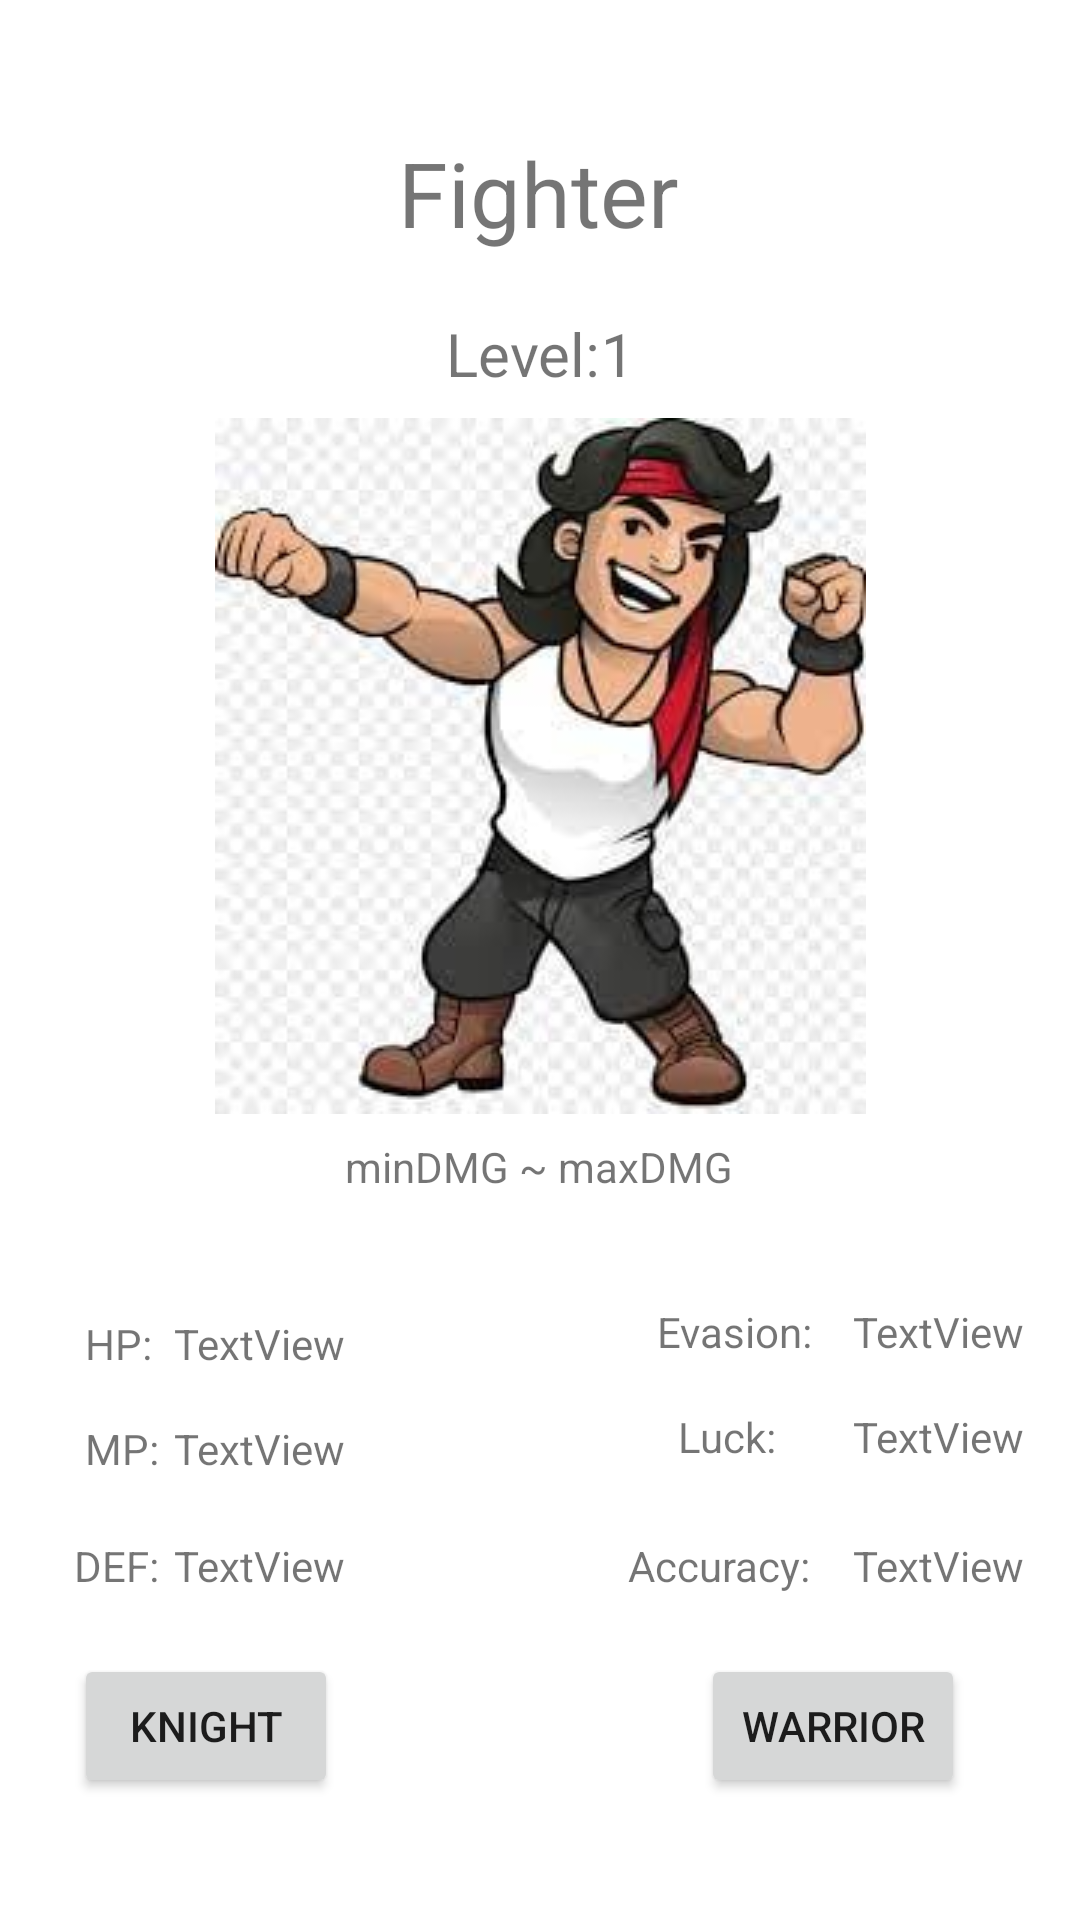

Produce the Android XML layout that renders to this screen, including the resource entries it uses.
<!-- AndroidManifest.xml: application theme Theme.BonElectronicsInheritance -->
<!-- res/layout/activity_fighterkurt.xml -->
<?xml version="1.0" encoding="utf-8"?>
<androidx.constraintlayout.widget.ConstraintLayout xmlns:android="http://schemas.android.com/apk/res/android"
    xmlns:app="http://schemas.android.com/apk/res-auto"
    xmlns:tools="http://schemas.android.com/tools"
    android:layout_width="match_parent"
    android:layout_height="match_parent"
    tools:context=".Fighterkurt">

    <TextView
        android:id="@+id/txtLuck"
        android:layout_width="wrap_content"
        android:layout_height="wrap_content"
        android:layout_marginTop="16dp"
        android:text="TextView"
        app:layout_constraintEnd_toEndOf="@+id/txtEvasion"
        app:layout_constraintHorizontal_bias="0.0"
        app:layout_constraintStart_toStartOf="@+id/txtEvasion"
        app:layout_constraintTop_toBottomOf="@+id/txtEvasion" />

    <TextView
        android:id="@+id/textView43"
        android:layout_width="wrap_content"
        android:layout_height="wrap_content"
        android:layout_marginTop="24dp"
        android:text="Accuracy:"
        app:layout_constraintEnd_toEndOf="@+id/textView42"
        app:layout_constraintHorizontal_bias="0.607"
        app:layout_constraintStart_toStartOf="@+id/textView42"
        app:layout_constraintTop_toBottomOf="@+id/textView42" />

    <TextView
        android:id="@+id/textView42"
        android:layout_width="wrap_content"
        android:layout_height="wrap_content"
        android:layout_marginTop="16dp"
        android:text="Luck:"
        app:layout_constraintEnd_toEndOf="@+id/textView41"
        app:layout_constraintHorizontal_bias="0.368"
        app:layout_constraintStart_toStartOf="@+id/textView41"
        app:layout_constraintTop_toBottomOf="@+id/textView41" />

    <TextView
        android:id="@+id/textView29"
        android:layout_width="wrap_content"
        android:layout_height="wrap_content"
        android:layout_marginTop="20dp"
        android:text="1"
        android:textSize="20dp"
        app:layout_constraintEnd_toEndOf="@+id/textView27"
        app:layout_constraintHorizontal_bias="0.0"
        app:layout_constraintStart_toEndOf="@+id/textView28"
        app:layout_constraintTop_toBottomOf="@+id/textView27" />

    <TextView
        android:id="@+id/textView27"
        android:layout_width="wrap_content"
        android:layout_height="wrap_content"
        android:layout_marginTop="44dp"
        android:text="Fighter"
        android:textSize="30dp"
        app:layout_constraintEnd_toEndOf="parent"
        app:layout_constraintHorizontal_bias="0.498"
        app:layout_constraintStart_toStartOf="parent"
        app:layout_constraintTop_toTopOf="parent" />

    <TextView
        android:id="@+id/textView28"
        android:layout_width="wrap_content"
        android:layout_height="wrap_content"
        android:layout_marginStart="16dp"
        android:layout_marginTop="20dp"
        android:text="Level:"
        android:textSize="20dp"
        app:layout_constraintStart_toStartOf="@+id/textView27"
        app:layout_constraintTop_toBottomOf="@+id/textView27" />

    <TextView
        android:id="@+id/textView34"
        android:layout_width="wrap_content"
        android:layout_height="wrap_content"
        android:layout_marginTop="40dp"
        android:text="HP:"
        app:layout_constraintEnd_toStartOf="@+id/txtHP"
        app:layout_constraintHorizontal_bias="0.79"
        app:layout_constraintStart_toStartOf="parent"
        app:layout_constraintTop_toBottomOf="@+id/txtFighterDMG" />

    <TextView
        android:id="@+id/textView35"
        android:layout_width="wrap_content"
        android:layout_height="wrap_content"
        android:layout_marginTop="16dp"
        android:text="MP:"
        app:layout_constraintEnd_toEndOf="@+id/textView34"
        app:layout_constraintHorizontal_bias="0.0"
        app:layout_constraintStart_toStartOf="@+id/textView34"
        app:layout_constraintTop_toBottomOf="@+id/textView34" />

    <TextView
        android:id="@+id/textView36"
        android:layout_width="wrap_content"
        android:layout_height="wrap_content"
        android:layout_marginTop="20dp"
        android:text="DEF:"
        app:layout_constraintEnd_toEndOf="@+id/textView35"
        app:layout_constraintHorizontal_bias="1.0"
        app:layout_constraintStart_toStartOf="@+id/textView35"
        app:layout_constraintTop_toBottomOf="@+id/textView35" />

    <TextView
        android:id="@+id/txtFighterDMG"
        android:layout_width="wrap_content"
        android:layout_height="wrap_content"
        android:layout_marginTop="8dp"
        android:text="minDMG ~ maxDMG"
        app:layout_constraintEnd_toEndOf="parent"
        app:layout_constraintHorizontal_bias="0.498"
        app:layout_constraintStart_toStartOf="parent"
        app:layout_constraintTop_toBottomOf="@+id/imageView4" />

    <TextView
        android:id="@+id/txtMP"
        android:layout_width="wrap_content"
        android:layout_height="wrap_content"
        android:layout_marginTop="16dp"
        android:text="TextView"
        app:layout_constraintEnd_toEndOf="@+id/txtHP"
        app:layout_constraintHorizontal_bias="0.0"
        app:layout_constraintStart_toStartOf="@+id/txtHP"
        app:layout_constraintTop_toBottomOf="@+id/txtHP" />

    <TextView
        android:id="@+id/txtDEF"
        android:layout_width="wrap_content"
        android:layout_height="wrap_content"
        android:layout_marginTop="20dp"
        android:text="TextView"
        app:layout_constraintEnd_toEndOf="@+id/txtMP"
        app:layout_constraintHorizontal_bias="0.0"
        app:layout_constraintStart_toStartOf="@+id/txtMP"
        app:layout_constraintTop_toBottomOf="@+id/txtMP" />

    <TextView
        android:id="@+id/txtHP"
        android:layout_width="wrap_content"
        android:layout_height="wrap_content"
        android:layout_marginTop="40dp"
        android:text="TextView"
        app:layout_constraintEnd_toStartOf="@+id/txtFighterDMG"
        app:layout_constraintTop_toBottomOf="@+id/txtFighterDMG" />

    <TextView
        android:id="@+id/textView41"
        android:layout_width="wrap_content"
        android:layout_height="wrap_content"
        android:layout_marginStart="104dp"
        android:layout_marginTop="36dp"
        android:text="Evasion:"
        app:layout_constraintEnd_toStartOf="@+id/txtEvasion"
        app:layout_constraintHorizontal_bias="0.0"
        app:layout_constraintStart_toStartOf="@+id/txtFighterDMG"
        app:layout_constraintTop_toBottomOf="@+id/txtFighterDMG" />

    <TextView
        android:id="@+id/txtEvasion"
        android:layout_width="wrap_content"
        android:layout_height="wrap_content"
        android:layout_marginStart="40dp"
        android:layout_marginTop="36dp"
        android:text="TextView"
        app:layout_constraintStart_toEndOf="@+id/txtFighterDMG"
        app:layout_constraintTop_toBottomOf="@+id/txtFighterDMG" />

    <TextView
        android:id="@+id/txtAccuracy"
        android:layout_width="wrap_content"
        android:layout_height="wrap_content"
        android:layout_marginTop="24dp"
        android:text="TextView"
        app:layout_constraintEnd_toEndOf="@+id/txtLuck"
        app:layout_constraintHorizontal_bias="0.0"
        app:layout_constraintStart_toStartOf="@+id/txtLuck"
        app:layout_constraintTop_toBottomOf="@+id/txtLuck" />

    <Button
        android:id="@+id/btnKnight"
        android:layout_width="wrap_content"
        android:layout_height="wrap_content"
        android:layout_marginTop="20dp"
        android:text="KNIGHT"
        app:layout_constraintEnd_toEndOf="@+id/txtDEF"
        app:layout_constraintHorizontal_bias="0.0"
        app:layout_constraintStart_toStartOf="@+id/textView36"
        app:layout_constraintTop_toBottomOf="@+id/txtDEF" />

    <Button
        android:id="@+id/btnWarrior"
        android:layout_width="wrap_content"
        android:layout_height="wrap_content"
        android:layout_marginTop="20dp"
        android:text="WARRIOR"
        app:layout_constraintEnd_toEndOf="@+id/txtAccuracy"
        app:layout_constraintHorizontal_bias="0.551"
        app:layout_constraintStart_toStartOf="@+id/textView43"
        app:layout_constraintTop_toBottomOf="@+id/txtAccuracy" />

    <ImageView
        android:id="@+id/imageView4"
        android:layout_width="wrap_content"
        android:layout_height="wrap_content"
        android:layout_marginTop="8dp"
        app:layout_constraintEnd_toEndOf="parent"
        app:layout_constraintStart_toStartOf="parent"
        app:layout_constraintTop_toBottomOf="@+id/textView28"
        app:srcCompat="@drawable/fighter" />
</androidx.constraintlayout.widget.ConstraintLayout>
<!-- resources referenced by this layout -->
<resources>
  <!-- drawable fighter: jpg bitmap (drawable-v24, 12833 bytes) -->
  <style name="Theme.BonElectronicsInheritance" parent="Theme.MaterialComponents.DayNight.DarkActionBar">
          
          <item name="colorPrimary">@color/purple_500</item>
          <item name="colorPrimaryVariant">@color/purple_700</item>
          <item name="colorOnPrimary">@color/white</item>
          
          <item name="colorSecondary">@color/teal_200</item>
          <item name="colorSecondaryVariant">@color/teal_700</item>
          <item name="colorOnSecondary">@color/black</item>
          
          <item name="android:statusBarColor" tools:targetApi="l">?attr/colorPrimaryVariant</item>
          
      </style>
  <!-- not gathered from this repository: default colours our renderer supplied (Android Studio template values) -->
  <color name="purple_500">#FF6200EE</color>
  <color name="purple_700">#FF3700B3</color>
  <color name="teal_200">#FF03DAC5</color>
  <color name="teal_700">#FF018786</color>
  <color name="black">#FF000000</color>
  <color name="white">#FFFFFFFF</color>
</resources>
